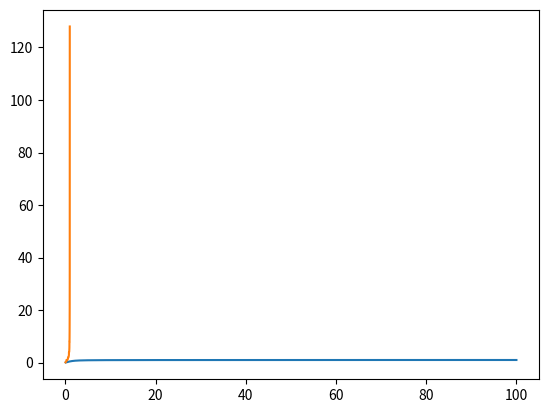

This chart was generated by the following Python code:
import numpy as np
import matplotlib.pyplot as plt

'''Utility functions for circular filtering techniques

Methods
-------
get_bessel_ratio(x, v, N)
    Compute I_{v+1}(x)/I_v(x)
get_vm_concentration_param(m1, eps, v, N)
    Invert I_{v+1}(k)/I_v(k) = abs(m1) to precision +- eps
'''


def get_bessel_ratio(x : float, v : int = 0, N : int = 10 ) -> float:
    '''Compute I_{v+1}(x)/I_v(x)
    I_v is the vth modified Bessel function of the first kind

    Method as given by D. E. Amos in "Computation of Modified Bessel Functions and Their Ratios",
    and converted to pseudocode by Kurz et. al in "Recursive Nonlinear Filtering for Angular Data
    Based on Circular Distributions".
    
    Parameters
    ----------
    x : float
        Point at which to evaluate the ratio. x > 0
    v : int, optional
        Determines the orders of the Bessel functions in the ratio. Default value
        is 0, so gives a value for the magnitude of the first circular moment of 
        the von Mises distribution with concentration parameter x.
    N : int, optional
        Number of discretisation steps

    Returns
    -------
    float : 
        Value of I_{v+1}(x)/I_v(x)
    '''

    o = min(v, 10)
    r = np.zeros(N +1)
    for i in range(N + 1):
        r[i] = x/(o + i + 0.5 + np.sqrt((o + i + 1.5)**2 + x**2))
    for i in range(1,N+1):
        for k in range(N-i+1):
            r[k] = x/(o + k + 1 + np.sqrt((o + k + 1)**2 + (r[k+1]/r[k])*(x**2)))
    y = r[0]
    i = o
    while i > v:
        y = np.power((2*i/x) + y ,-1)
        i -= 1

    return y

def get_vm_concentration_param(m1: complex, eps: float = pow(2,-15), v : int = 0, N : int = 10) -> float:
    '''Invert I_{v+1}(k)/I_v(k) = abs(m1) to precision +- eps

    Parameters
    ----------
    m1 : complex
        First circular moment of von Mises distribution. 
        m1 = exp(i mu) * I_{v+1}(k)/I_v(k).
    eps : float
        Precision to return k to. 
    v : int, optional
        Inverts the ratio for higher order Bessel functions. Default is 0 for the first
        circular moment of von Mises distribution.
    N : int, optional
        Number of discretisations steps for calculating the Bessel ratio. Default is 10.

    Returns
    -------
    float : 
        For the interval [k_l, k_u] return (k_l + k_u)/2, where k_u - k_l < eps.
    '''
    
    r = abs(m1)
    concentration_param_interval = np.array([0,1],dtype=np.float32)
    found_upper_limit = False

    while concentration_param_interval[1] - concentration_param_interval[0] > eps:
        k_trial = concentration_param_interval.mean()
        r_trial = get_bessel_ratio(k_trial, v, N)

        # Increase the upper limit of the interval until we contain k
        if not found_upper_limit:
            if r_trial > r:
                found_upper_limit = True
                concentration_param_interval[1] = k_trial
            else:
                concentration_param_interval[0] = concentration_param_interval[1]
                concentration_param_interval[1] = 2*concentration_param_interval[1]
        else:
            if r_trial > r:
                concentration_param_interval[1] = k_trial
            else:
                concentration_param_interval[0] = k_trial

    return concentration_param_interval.mean()


if __name__ == "__main__":
    x = np.linspace(0.1, 100, 1000)
    y = np.zeros(x.size)

    for i in range(y.size):
        y[i] = get_bessel_ratio(x[i])

    plt.plot(x,y)
    plt.show()

    x = np.linspace(0.05, 0.995, 100)
    y = np.zeros(x.size)


    for i in range(y.size):
        y[i] = get_vm_concentration_param(x[i],0.01)

    plt.plot(x,y)
    plt.show()
